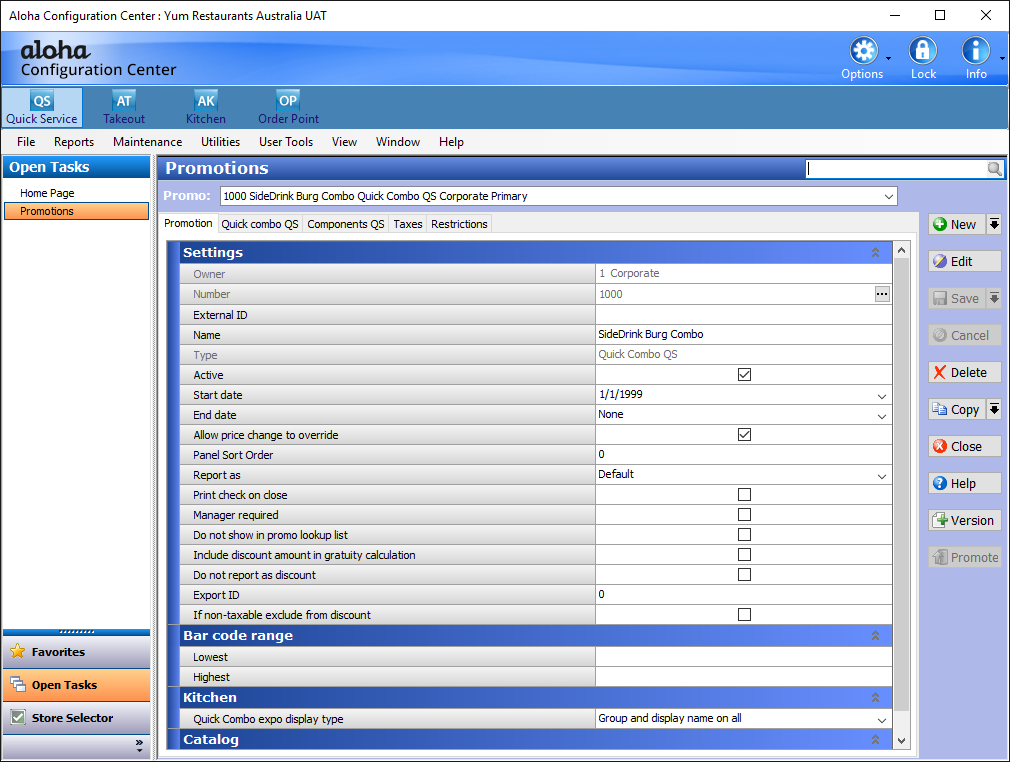
Task: Robotic Enterprise Framework
Workflow: Logout

Step 1: Use Application: Aloha Configuration Center : Yum Restaurants Australia UAT on 'MainForm' (aemshell.exe)

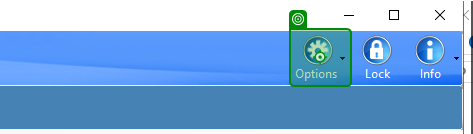
Step 2: click on the menu item 'Options' (aemshell.exe)

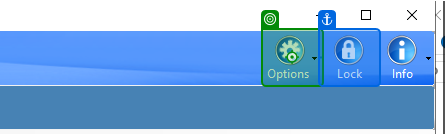
Step 3: Element 'Options Change' on the menu item 'Options' (aemshell.exe)

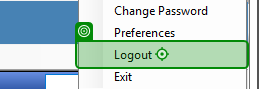
Step 4: click on the menu item 'Logout' (aemshell.exe)
